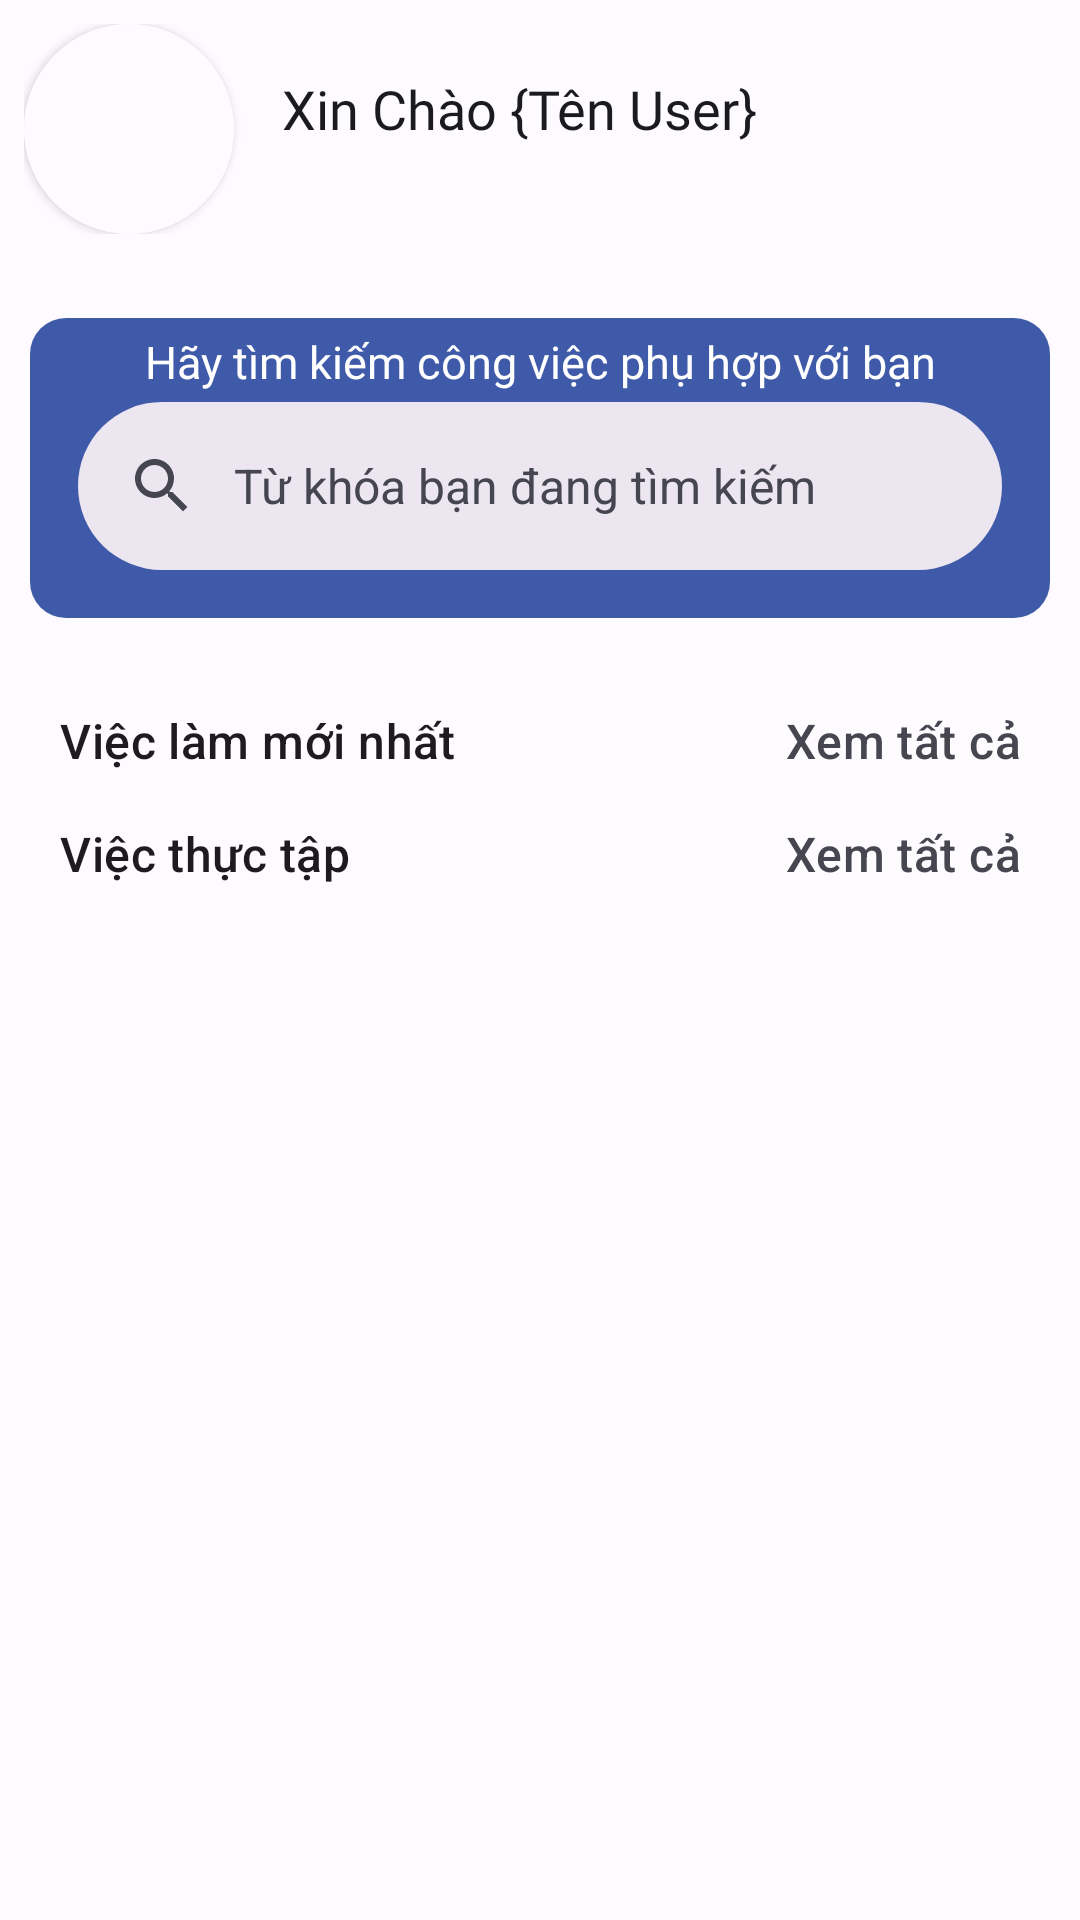

Reconstruct the res/layout file that produces this screen, plus the resources it refers to.
<!-- AndroidManifest.xml: application theme AppTheme -->
<!-- res/layout/fragment_jobs.xml -->
<?xml version="1.0" encoding="utf-8"?>
<androidx.coordinatorlayout.widget.CoordinatorLayout xmlns:android="http://schemas.android.com/apk/res/android"
    xmlns:app="http://schemas.android.com/apk/res-auto"
    xmlns:tools="http://schemas.android.com/tools"
    android:layout_width="match_parent"
    android:layout_height="match_parent"
    android:orientation="vertical"
    tools:context=".fragment.JobsFragment"
    android:background="@color/md_theme_background"
    >

    <androidx.core.widget.NestedScrollView
        android:layout_width="match_parent"
        android:layout_height="match_parent"
        android:fillViewport="true" >

        <LinearLayout
            android:layout_width="match_parent"
            android:layout_height="wrap_content"
            android:orientation="vertical">

            <RelativeLayout
                android:layout_width="match_parent"
                android:layout_height="wrap_content"
                android:orientation="horizontal"
                android:padding="8dp">
                <androidx.cardview.widget.CardView
                    android:id="@+id/containLogo"
                    android:layout_width="wrap_content"
                    android:layout_height="wrap_content"
                    app:cardCornerRadius="45dp"
                    android:elevation="8dp"
                    >
                    <ImageButton
                        android:id="@+id/profileButtonHome"
                        style="@style/AppTheme"
                        android:background="@color/md_theme_background"
                        android:layout_width="70dp"
                        android:layout_height="70dp"
                        android:scaleType="fitXY"
                        android:src="@drawable/avatar_1" />
                </androidx.cardview.widget.CardView>


                <TextView
                    android:id="@+id/txtName_home"
                    android:layout_width="wrap_content"
                    android:layout_height="wrap_content"
                    android:layout_alignParentTop="true"
                    android:layout_marginStart="16dp"
                    android:layout_marginLeft="8dp"
                    android:layout_toEndOf="@id/containLogo"
                    android:fontFamily="@font/roboto_bold"
                    android:paddingTop="16dp"
                    android:text="Xin Chào {Tên User}"
                    android:textColor="@color/md_theme_onBackground"
                    android:textSize="18sp" />

                <ImageButton
                    android:id="@+id/notificationsButton"
                    style="?attr/materialButtonOutlinedStyle"
                    android:layout_width="50dp"
                    android:layout_height="50dp"
                    android:layout_alignParentRight="true"
                    android:layout_centerVertical="true"
                    android:scaleType="centerCrop"
                    android:src="@drawable/notifications_48px"
                    android:visibility="invisible"
                    />
            </RelativeLayout>

            <androidx.constraintlayout.widget.ConstraintLayout
                android:layout_width="match_parent"
                android:layout_height="100dp"
                android:layout_marginStart="10dp"
                android:layout_marginTop="20dp"
                android:layout_marginEnd="10dp"
                android:layout_marginBottom="30dp"
                android:background="@drawable/background_gradient"

                >
                <TextView
                    android:id="@+id/textJobForm"
                    android:layout_width="match_parent"
                    android:layout_height="wrap_content"
                    android:fontFamily="@font/roboto_medium"
                    android:padding="10dp"
                    android:text="Hãy tìm kiếm công việc phụ hợp với bạn"
                    android:textAlignment="center"
                    android:textColor="@color/md_theme_onPrimary"
                    android:textSize="15sp"
                    app:layout_constraintEnd_toEndOf="parent"
                    app:layout_constraintHorizontal_bias="0.0"
                    app:layout_constraintStart_toStartOf="parent"
                    app:layout_constraintTop_toTopOf="parent"
                    app:layout_constraintBottom_toTopOf="@+id/search_bar"
                    />

                <com.google.android.material.search.SearchBar
                    android:id="@+id/search_bar"
                    android:layout_width="match_parent"
                    android:layout_height="wrap_content"
                    android:layout_marginTop="22dp"
                    android:hint="Từ khóa bạn đang tìm kiếm"
                    app:layout_constraintBottom_toBottomOf="parent"
                    app:layout_constraintEnd_toEndOf="parent"
                    app:layout_constraintStart_toStartOf="parent"
                    app:layout_constraintVertical_bias="1.0" />

            </androidx.constraintlayout.widget.ConstraintLayout>

            <androidx.constraintlayout.widget.ConstraintLayout
                android:layout_width="match_parent"
                android:layout_height="wrap_content"
                android:paddingStart="20dp"
                android:paddingEnd="20dp">

                <LinearLayout
                    android:id="@+id/linearLayout"
                    android:layout_width="match_parent"
                    android:layout_height="match_parent"
                    android:orientation="horizontal"
                    app:layout_constraintEnd_toEndOf="parent"
                    app:layout_constraintStart_toStartOf="parent"
                    app:layout_constraintTop_toTopOf="parent"
                    >

                    <TextView
                        android:id="@+id/textView"
                        android:layout_width="wrap_content"
                        android:layout_height="wrap_content"
                        android:layout_weight="1"
                        style="@style/TextAppearance.Material3.TitleMedium"

                        android:text="Việc làm mới nhất" />

                    <TextView
                        android:id="@+id/newestJobMore"
                        android:layout_width="wrap_content"
                        android:layout_height="wrap_content"
                        android:layout_weight="1"
                        android:gravity="end"
                        android:clickable="true"
                        style="@style/TextAppearance.Material3.ActionBar.Subtitle"
                        android:text="Xem tất cả" />

                </LinearLayout>

                <androidx.recyclerview.widget.RecyclerView
                    android:id="@+id/rvNewestJob"
                    android:layout_width="match_parent"
                    android:layout_height="match_parent"
                    android:orientation="horizontal"
                    app:layout_constraintEnd_toEndOf="parent"
                    app:layout_constraintStart_toStartOf="parent"
                    app:layout_constraintTop_toBottomOf="@+id/linearLayout"
                    />
            </androidx.constraintlayout.widget.ConstraintLayout>

            <androidx.constraintlayout.widget.ConstraintLayout
                android:layout_width="match_parent"
                android:layout_height="wrap_content"
                android:paddingStart="20dp"
                android:paddingEnd="20dp"
                android:layout_marginTop="16dp"
                >

                <LinearLayout
                    android:id="@+id/linearLayout2"
                    android:layout_width="match_parent"
                    android:layout_height="match_parent"
                    android:orientation="horizontal"
                    app:layout_constraintEnd_toEndOf="parent"
                    app:layout_constraintStart_toStartOf="parent"
                    app:layout_constraintTop_toTopOf="parent">

                    <TextView
                        android:id="@+id/congViecThucTap"
                        android:layout_width="wrap_content"
                        android:layout_height="wrap_content"
                        android:layout_weight="1"
                        style="@style/TextAppearance.Material3.TitleMedium"
                        android:text="Việc thực tập" />

                    <TextView
                        android:id="@+id/viewMore2"
                        android:layout_width="wrap_content"
                        android:layout_height="wrap_content"
                        android:layout_weight="1"
                        android:gravity="end"
                        android:clickable="true"
                        style="@style/TextAppearance.Material3.ActionBar.Subtitle"
                        android:text="Xem tất cả" />

                </LinearLayout>

                <androidx.recyclerview.widget.RecyclerView
                    android:id="@+id/internshipRv"
                    android:layout_width="match_parent"
                    android:layout_height="match_parent"
                    android:orientation="horizontal"
                    app:layout_constraintEnd_toEndOf="parent"
                    app:layout_constraintStart_toStartOf="parent"
                    app:layout_constraintTop_toBottomOf="@+id/linearLayout2" />
            </androidx.constraintlayout.widget.ConstraintLayout>

        </LinearLayout>
    </androidx.core.widget.NestedScrollView>



</androidx.coordinatorlayout.widget.CoordinatorLayout>
<!-- resources referenced by this layout -->
<resources>
  <color name="md_theme_background">#FEFBFF</color>
  <color name="md_theme_onBackground">#1B1B1F</color>
  <color name="md_theme_onPrimary">#FFFFFF</color>
  <!-- drawable background_gradient (drawable) -->
  <shape xmlns:android="http://schemas.android.com/apk/res/android"
      android:shape="rectangle">
      <corners
          android:radius="12dp"
          />
      <gradient
          android:type="linear"
          android:startColor="@color/md_theme_primary"
          android:endColor="@color/md_theme_primary"
          android:angle="-90" />
  
  </shape>
  <style name="AppTheme" parent="Theme.Material3.Light.NoActionBar">
          <item name="colorPrimary">@color/md_theme_primary</item>
          <item name="colorOnPrimary">@color/md_theme_onPrimary</item>
          <item name="colorPrimaryContainer">@color/md_theme_primaryContainer</item>
          <item name="colorOnPrimaryContainer">@color/md_theme_onPrimaryContainer</item>
          <item name="colorSecondary">@color/md_theme_secondary</item>
          <item name="colorOnSecondary">@color/md_theme_onSecondary</item>
          <item name="colorSecondaryContainer">@color/md_theme_secondaryContainer</item>
          <item name="colorOnSecondaryContainer">@color/md_theme_onSecondaryContainer</item>
          <item name="colorTertiary">@color/md_theme_tertiary</item>
          <item name="colorOnTertiary">@color/md_theme_onTertiary</item>
          <item name="colorTertiaryContainer">@color/md_theme_tertiaryContainer</item>
          <item name="colorOnTertiaryContainer">@color/md_theme_onTertiaryContainer</item>
          <item name="colorError">@color/md_theme_error</item>
          <item name="colorErrorContainer">@color/md_theme_errorContainer</item>
          <item name="colorOnError">@color/md_theme_onError</item>
          <item name="colorOnErrorContainer">@color/md_theme_onErrorContainer</item>
          <item name="android:colorBackground">@color/md_theme_background</item>
          <item name="colorOnBackground">@color/md_theme_onBackground</item>
          <item name="colorSurface">@color/md_theme_surface</item>
          <item name="colorOnSurface">@color/md_theme_onSurface</item>
          <item name="colorSurfaceVariant">@color/md_theme_surfaceVariant</item>
          <item name="colorOnSurfaceVariant">@color/md_theme_onSurfaceVariant</item>
          <item name="colorOutline">@color/md_theme_outline</item>
          <item name="colorOnSurfaceInverse">@color/md_theme_inverseOnSurface</item>
          <item name="colorSurfaceInverse">@color/md_theme_inverseSurface</item>
          <item name="colorPrimaryInverse">@color/md_theme_inversePrimary</item>
  
  
  
      </style>
  <color name="md_theme_primary">#3F5AA9</color>
  <color name="md_theme_primaryContainer">#DBE1FF</color>
  <color name="md_theme_onPrimaryContainer">#00174C</color>
  <color name="md_theme_secondary">#595E72</color>
  <color name="md_theme_onSecondary">#FFFFFF</color>
  <color name="md_theme_secondaryContainer">#DDE1F9</color>
  <color name="md_theme_onSecondaryContainer">#161B2C</color>
  <color name="md_theme_tertiary">#745470</color>
  <color name="md_theme_onTertiary">#FFFFFF</color>
  <color name="md_theme_tertiaryContainer">#FFD6F7</color>
  <color name="md_theme_onTertiaryContainer">#2B122A</color>
  <color name="md_theme_error">#BA1A1A</color>
  <color name="md_theme_errorContainer">#FFDAD6</color>
  <color name="md_theme_onError">#FFFFFF</color>
  <color name="md_theme_onErrorContainer">#410002</color>
  <color name="md_theme_surface">#FEFBFF</color>
  <color name="md_theme_onSurface">#1B1B1F</color>
  <color name="md_theme_surfaceVariant">#E2E1EC</color>
  <color name="md_theme_onSurfaceVariant">#45464F</color>
  <color name="md_theme_outline">#757680</color>
  <color name="md_theme_inverseOnSurface">#F2F0F4</color>
  <color name="md_theme_inverseSurface">#303034</color>
  <color name="md_theme_inversePrimary">#B4C5FF</color>
</resources>
